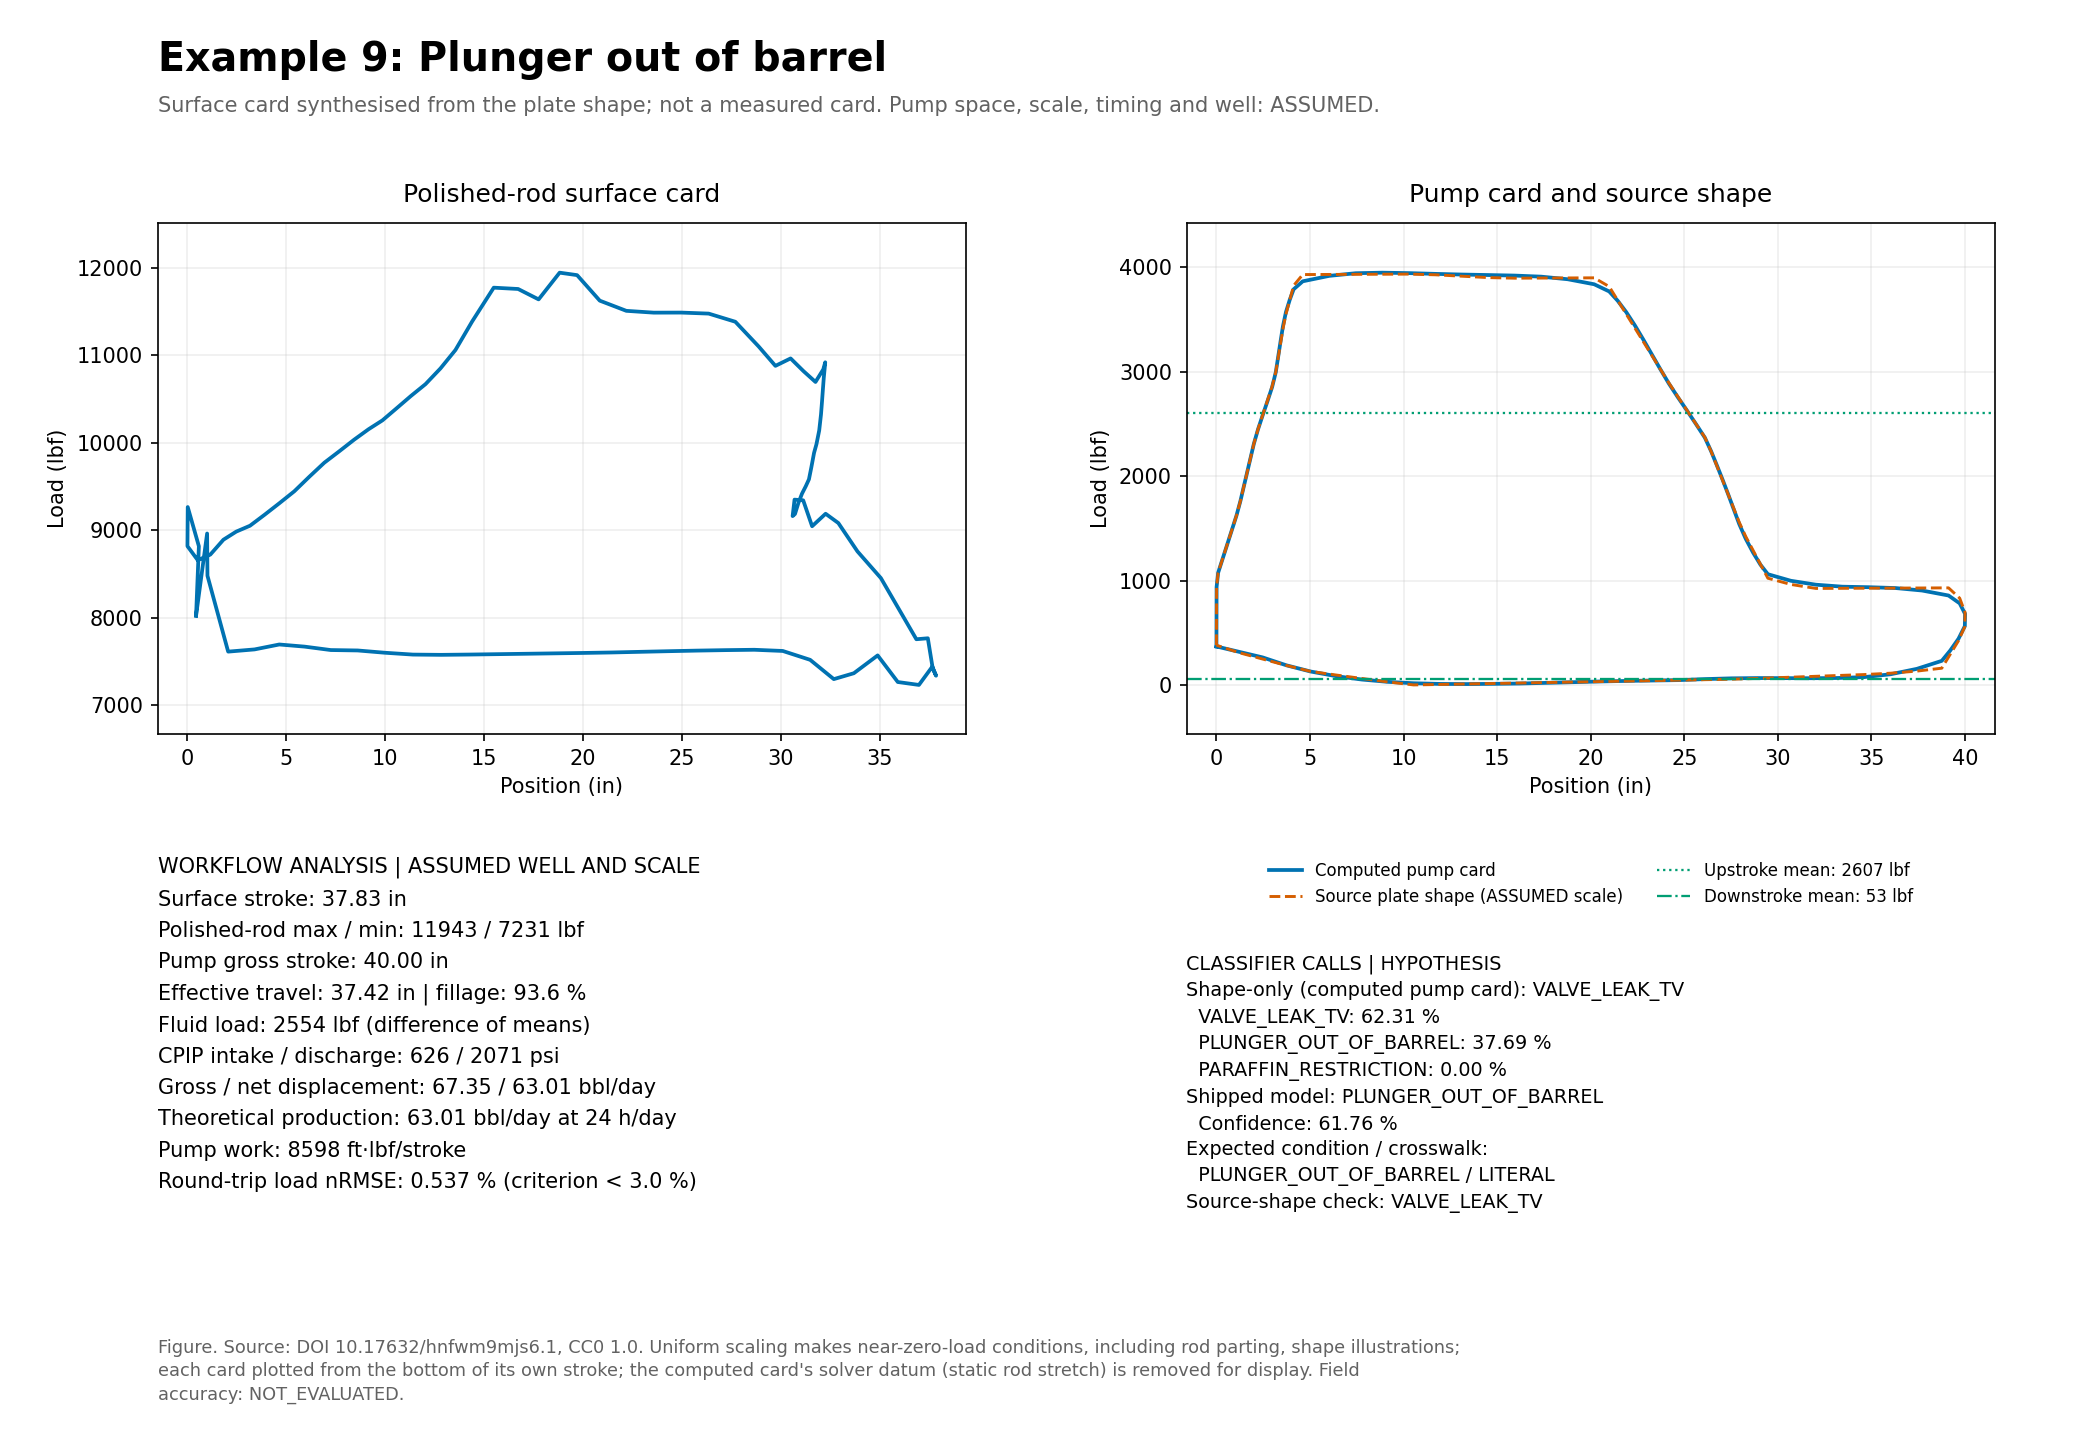

The table this chart was drawn from, first rows:
sample, surface_position_in, surface_load_lbf, pump_position_in, pump_load_lbf, source_pump_position_in, source_pump_load_lbf
0, 0.4365, 8024, -3.428, 368.5, 0.0000, 380.9
1, 0.5779, 8816, -3.426, 516.3, 0.0019, 519.9
2, 0.0146, 9264, -3.424, 659.5, 0.0039, 658.9
3, 0.0000, 8817, -3.422, 799.6, 0.0058, 797.9
4, 0.5211, 8657, -3.42, 937.8, 0.0077, 936.9
5, 1.157, 8721, -3.337, 1075, 0.0904, 1075
6, 1.818, 8891, -3.092, 1212, 0.3355, 1212
7, 2.465, 8983, -2.847, 1349, 0.5806, 1349
8, 3.162, 9051, -2.602, 1486, 0.8258, 1486
9, 3.899, 9176, -2.357, 1623, 1.071, 1623
10, 4.646, 9308, -2.15, 1761, 1.278, 1760
11, 5.4, 9444, -1.969, 1899, 1.459, 1898
12, 6.158, 9610, -1.789, 2036, 1.639, 2036
13, 6.919, 9771, -1.608, 2174, 1.82, 2174
14, 7.672, 9901, -1.428, 2311, 2, 2312
15, 8.421, 10033, -1.207, 2448, 2.221, 2449
16, 9.149, 10153, -0.9562, 2584, 2.472, 2586
17, 9.853, 10255, -0.7050, 2716, 2.723, 2723
18, 10.56, 10392, -0.4539, 2853, 2.974, 2860
19, 11.29, 10533, -0.2576, 2996, 3.17, 2997
20, 12.03, 10669, -0.1296, 3144, 3.298, 3136
21, 12.79, 10849, -0.0014, 3293, 3.426, 3274
22, 13.54, 11059, 0.1267, 3437, 3.555, 3413
23, 14.38, 11384, 0.2844, 3571, 3.712, 3551
24, 15.48, 11771, 0.4899, 3690, 3.918, 3688
25, 16.71, 11756, 0.6954, 3790, 4.123, 3826
26, 17.75, 11637, 1.183, 3867, 4.611, 3931
27, 18.81, 11943, 2.601, 3919, 6.029, 3933
28, 19.69, 11914, 4.018, 3944, 7.446, 3934
29, 20.84, 11623, 5.435, 3950, 8.863, 3935
30, 22.18, 11507, 6.853, 3945, 10.28, 3936
31, 23.57, 11486, 8.267, 3938, 11.69, 3929
32, 24.96, 11486, 9.678, 3932, 13.11, 3916
33, 26.34, 11475, 11.09, 3927, 14.52, 3903
34, 27.69, 11382, 12.5, 3922, 15.93, 3897
35, 28.86, 11101, 13.92, 3912, 17.35, 3898
36, 29.72, 10878, 15.34, 3887, 18.77, 3899
37, 30.48, 10963, 16.75, 3839, 20.18, 3900
38, 31.13, 10818, 17.56, 3770, 20.99, 3816
39, 31.74, 10694, 18.01, 3681, 21.44, 3685
40, 32.13, 10838, 18.47, 3572, 21.89, 3553
41, 32.23, 10918, 18.92, 3447, 22.35, 3421
42, 32.21, 10851, 19.38, 3310, 22.8, 3290
43, 32.16, 10737, 19.83, 3168, 23.26, 3158
44, 32.12, 10610, 20.29, 3026, 23.71, 3026
45, 32.07, 10469, 20.74, 2889, 24.17, 2895
46, 32.02, 10323, 21.22, 2758, 24.65, 2764
47, 31.93, 10140, 21.7, 2632, 25.13, 2633
48, 31.79, 9982, 22.19, 2502, 25.61, 2503
49, 31.67, 9884, 22.67, 2369, 26.1, 2372
50, 31.53, 9717, 23, 2239, 26.43, 2237
51, 31.41, 9581, 23.3, 2107, 26.73, 2101
52, 31.25, 9502, 23.61, 1971, 27.03, 1965
53, 31.06, 9417, 23.91, 1831, 27.33, 1829
54, 30.87, 9309, 24.21, 1686, 27.63, 1694
55, 30.7, 9185, 24.51, 1541, 27.94, 1558
56, 30.58, 9161, 24.85, 1401, 28.28, 1423
57, 30.68, 9349, 25.25, 1268, 28.67, 1289
58, 31.12, 9341, 25.64, 1152, 29.07, 1156
59, 31.57, 9045, 26.04, 1061, 29.46, 1022
... 40 more rows
